Run: headless pygame with SDL's dummy video driver; simulated clock (each Clock.tick advances the game by its frame time, no real sleeping); random seed 0; keys injected as events and as key.get_pressed() state; mouse plan: one left click at the window centre at the start of phase 2, then a move to the lower-right quarter at the start of phase 3.
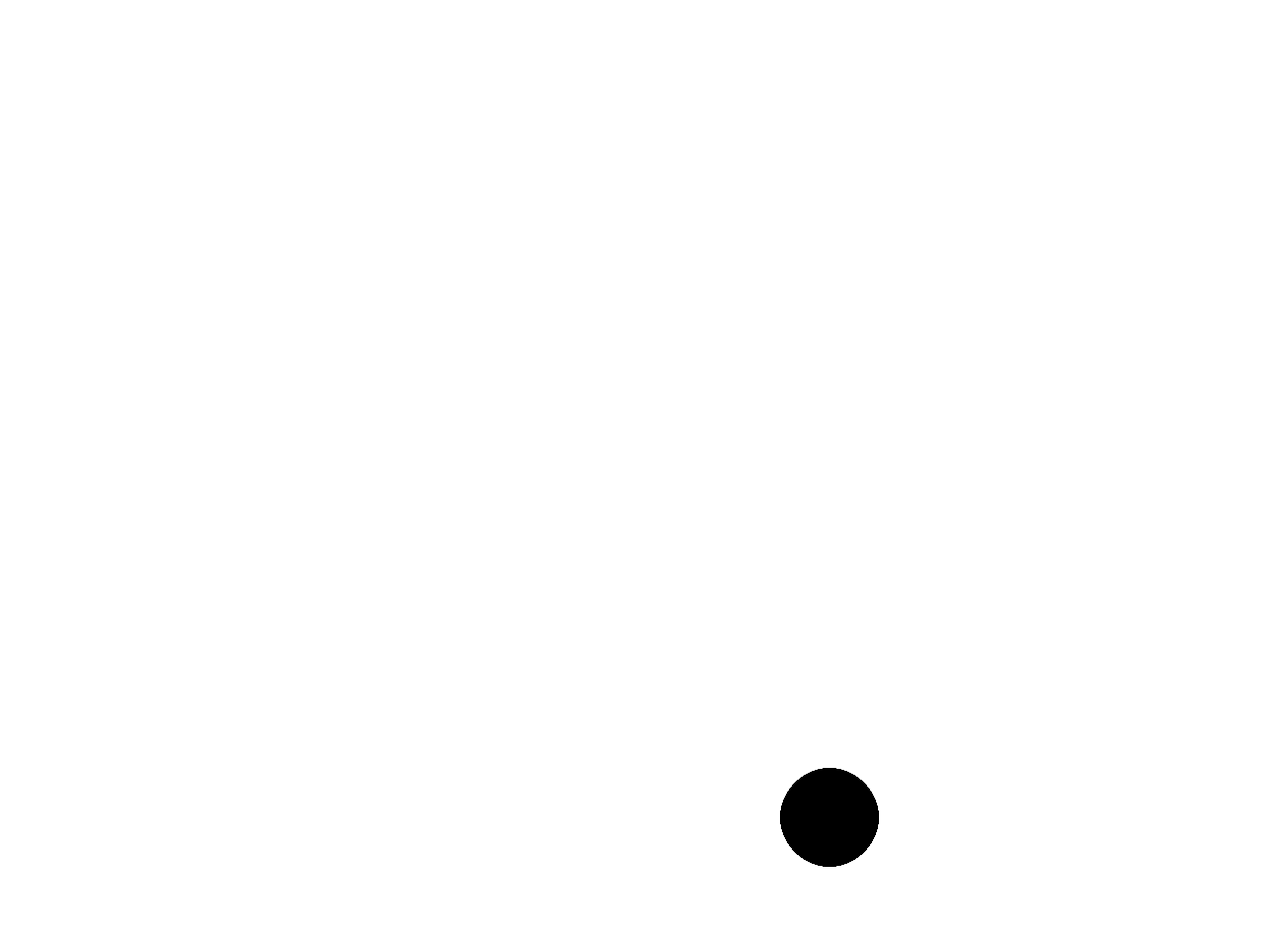
Frame 1 of 4 · flips 1–60 · no input
Frame 2 of 4 · flips 61–180 · clicked the window centre · tapped SPACE, RETURN · held RIGHT (→), D · screen unchanged from frame 1, image omitted
Frame 3 of 4 · flips 181–300 · moved the mouse to the lower-right quarter · held DOWN (↓), S · screen unchanged from frame 2, image omitted
Frame 4 of 4 · flips 301–420 · held LEFT (←), A, UP (↑), W · screen unchanged from frame 3, image omitted

The pygame program that drew these frames:

import sys
import random
import pygame
pygame.init()

rozliseni_okna = (1280, 960)

okno = pygame.display.set_mode(rozliseni_okna)
misto_x=0
misto_y=0
body=0
timer=0
while True:
    for udalost in pygame.event.get():
        if udalost.type == pygame.QUIT:
            pygame.quit()
            sys.exit()
    stisknute_klavesy = pygame.key.get_pressed()
    if misto_x==0 and misto_y==0:
        misto_x=random.randint(0,1180)
        misto_y=random.randint(0,860)
    if pygame.mouse.get_pressed()[0] and timer==0:
        mys=pygame.mouse.get_pos()
        if (((mys[1]-misto_y-50)**2+(mys[0]-misto_x-50)**2)*(1/2))<1250:
            body+=1
            misto_x=0
            misto_y=0
        else:
            body-=1
        if body==10:
            print("výhra")
    if pygame.mouse.get_pressed()[0]:
        timer=2
    if timer>0:
        timer-=1
    okno.fill((255,255,255))
    pygame.draw.ellipse(okno,(0,0,0),(misto_x,misto_y,100,100))
    pygame.display.update()
